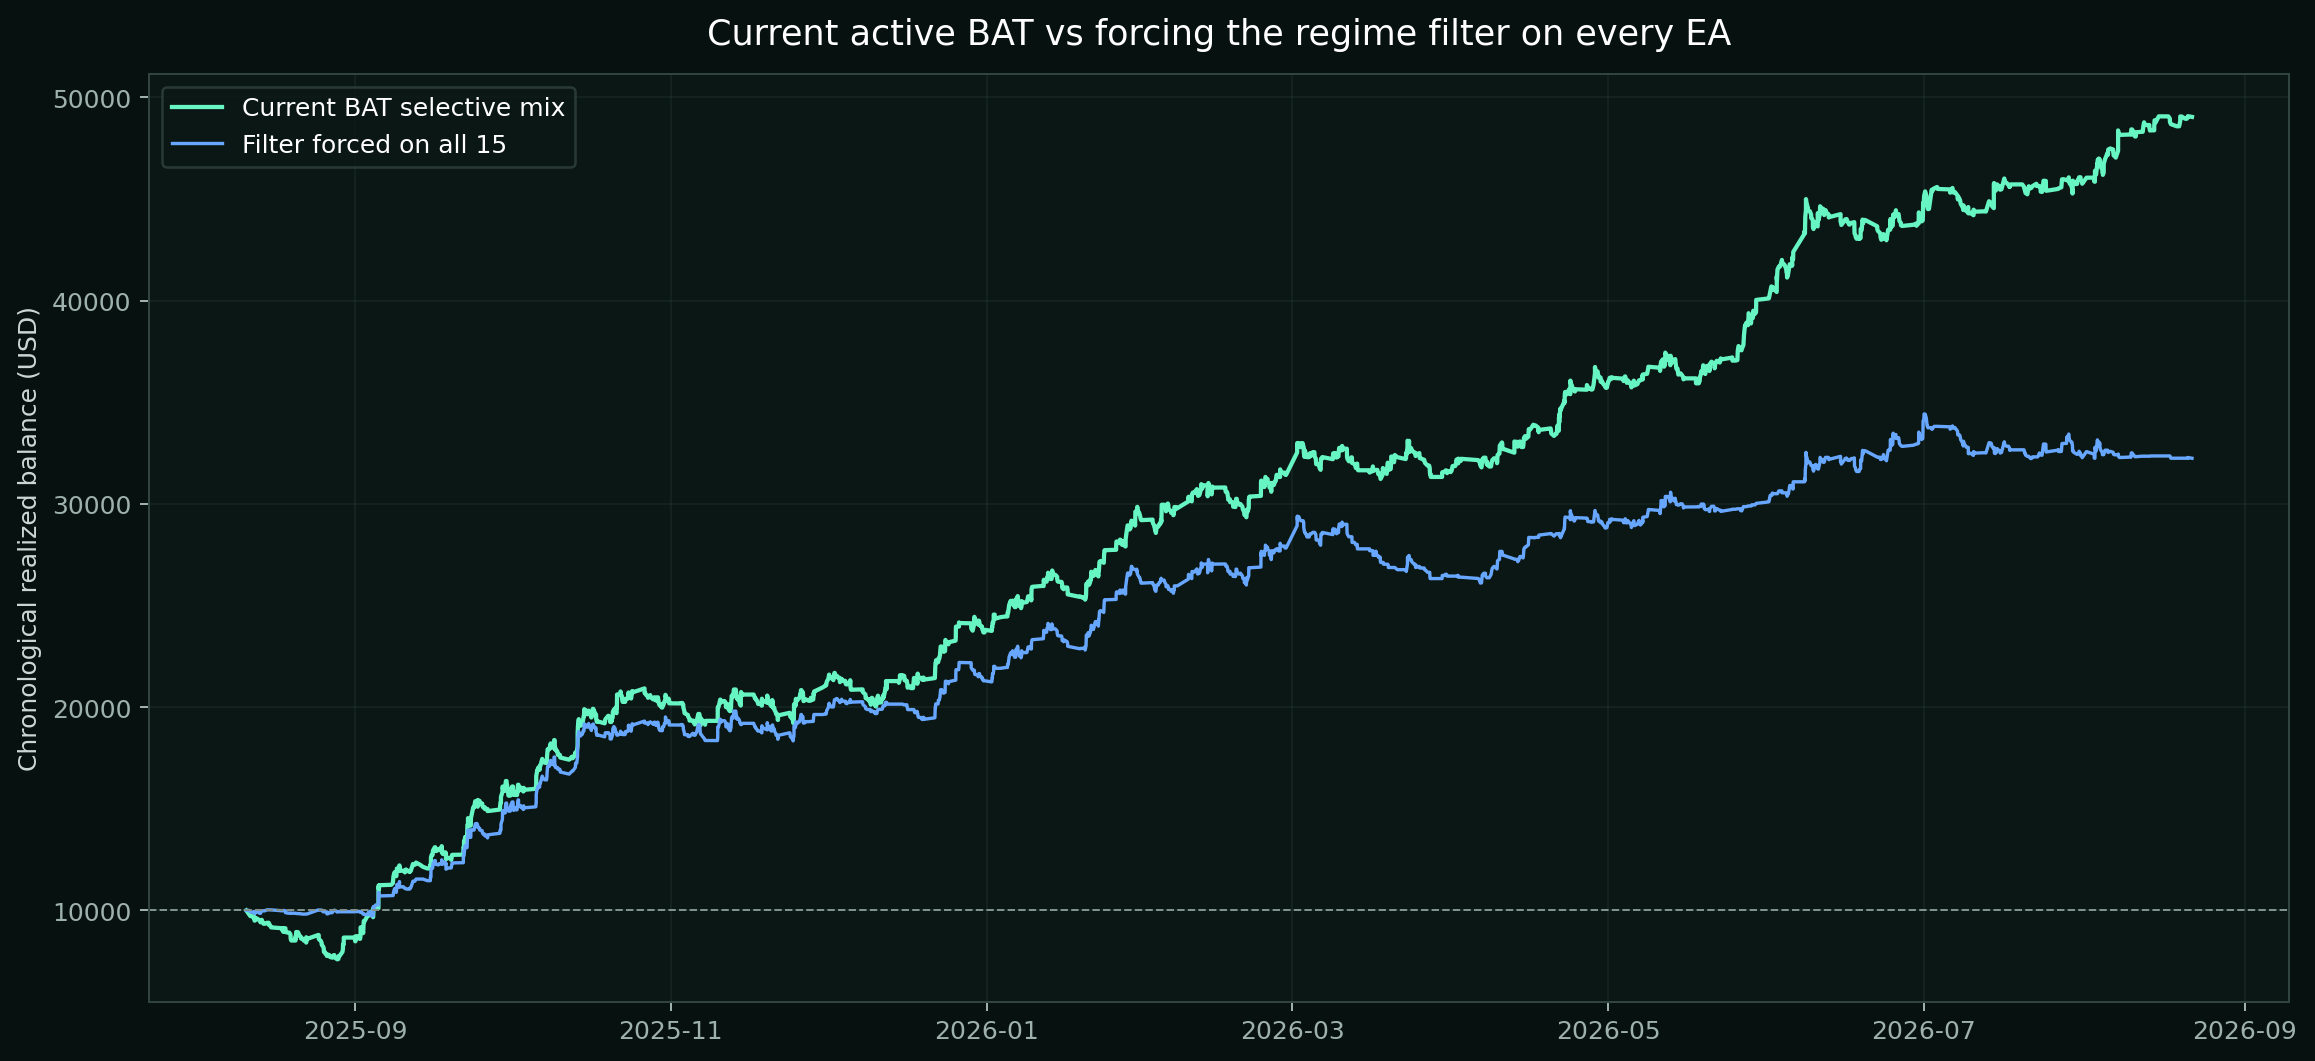

The file beside this chart, header and first rows:
time, current_bat, all_filtered
2025-08-11T00:00:00, 10000, 10000
2025-08-11T06:32:01, 9903, 10000
2025-08-11T13:43:28, 9802, 10000
2025-08-11T18:44:30, 9721, 9919
2025-08-12T01:00:00, 9720, 9919
2025-08-12T03:09:01, 9720, 9919
2025-08-12T11:04:01, 9628, 9919
2025-08-12T12:31:00, 9664, 9919
2025-08-12T13:29:00, 9684, 9938
2025-08-12T13:49:40, 9590, 9844
2025-08-12T14:19:39, 9500, 9844
2025-08-12T16:00:00, 9499, 9844
2025-08-12T23:50:00, 9613, 9958
2025-08-13T13:55:29, 9513, 9858
2025-08-13T17:41:40, 9416, 9858
2025-08-13T23:50:00, 9536, 9979
2025-08-14T03:02:41, 9440, 9979
2025-08-14T07:41:30, 9343, 9979
2025-08-14T14:19:39, 9342, 9979
2025-08-14T15:24:55, 9352, 9989
2025-08-14T23:50:00, 9392, 10028
2025-08-15T07:59:04, 9391, 10028
2025-08-15T08:15:29, 9291, 10028
2025-08-15T13:29:00, 9288, 10026
2025-08-15T14:13:40, 9266, 10026
2025-08-15T19:07:40, 9166, 10026
2025-08-17T22:00:00, 9122, 9982
2025-08-17T23:17:26, 9018, 9982
2025-08-17T23:50:00, 9032, 9995
2025-08-18T01:00:00, 9031, 9995
2025-08-18T03:15:36, 9030, 9995
2025-08-18T03:45:35, 8943, 9995
2025-08-18T04:46:25, 9132, 9995
2025-08-18T13:29:00, 9121, 9984
2025-08-18T13:42:40, 9023, 9886
2025-08-18T16:06:16, 8928, 9886
2025-08-18T23:50:00, 8910, 9868
2025-08-19T07:09:40, 8909, 9868
2025-08-19T13:00:29, 8810, 9868
2025-08-19T13:10:41, 8715, 9868
2025-08-19T13:29:00, 8707, 9860
2025-08-19T13:42:00, 8611, 9860
2025-08-19T16:38:39, 8518, 9860
2025-08-19T23:50:00, 8521, 9862
2025-08-20T01:00:00, 8521, 9862
2025-08-20T09:08:27, 8519, 9862
2025-08-20T12:00:00, 8519, 9862
2025-08-20T12:14:37, 8714, 9862
2025-08-20T13:29:00, 8704, 9852
2025-08-20T13:44:14, 8614, 9852
2025-08-20T15:20:28, 8939, 9852
2025-08-20T16:17:30, 8939, 9852
2025-08-20T23:50:00, 8927, 9841
2025-08-21T04:40:04, 8804, 9841
2025-08-21T10:38:38, 8710, 9841
2025-08-21T13:29:00, 8694, 9825
2025-08-21T14:13:02, 8613, 9825
2025-08-21T19:55:00, 8609, 9825
2025-08-21T23:50:00, 8602, 9817
2025-08-22T03:05:39, 8508, 9817
... 2,135 more rows
